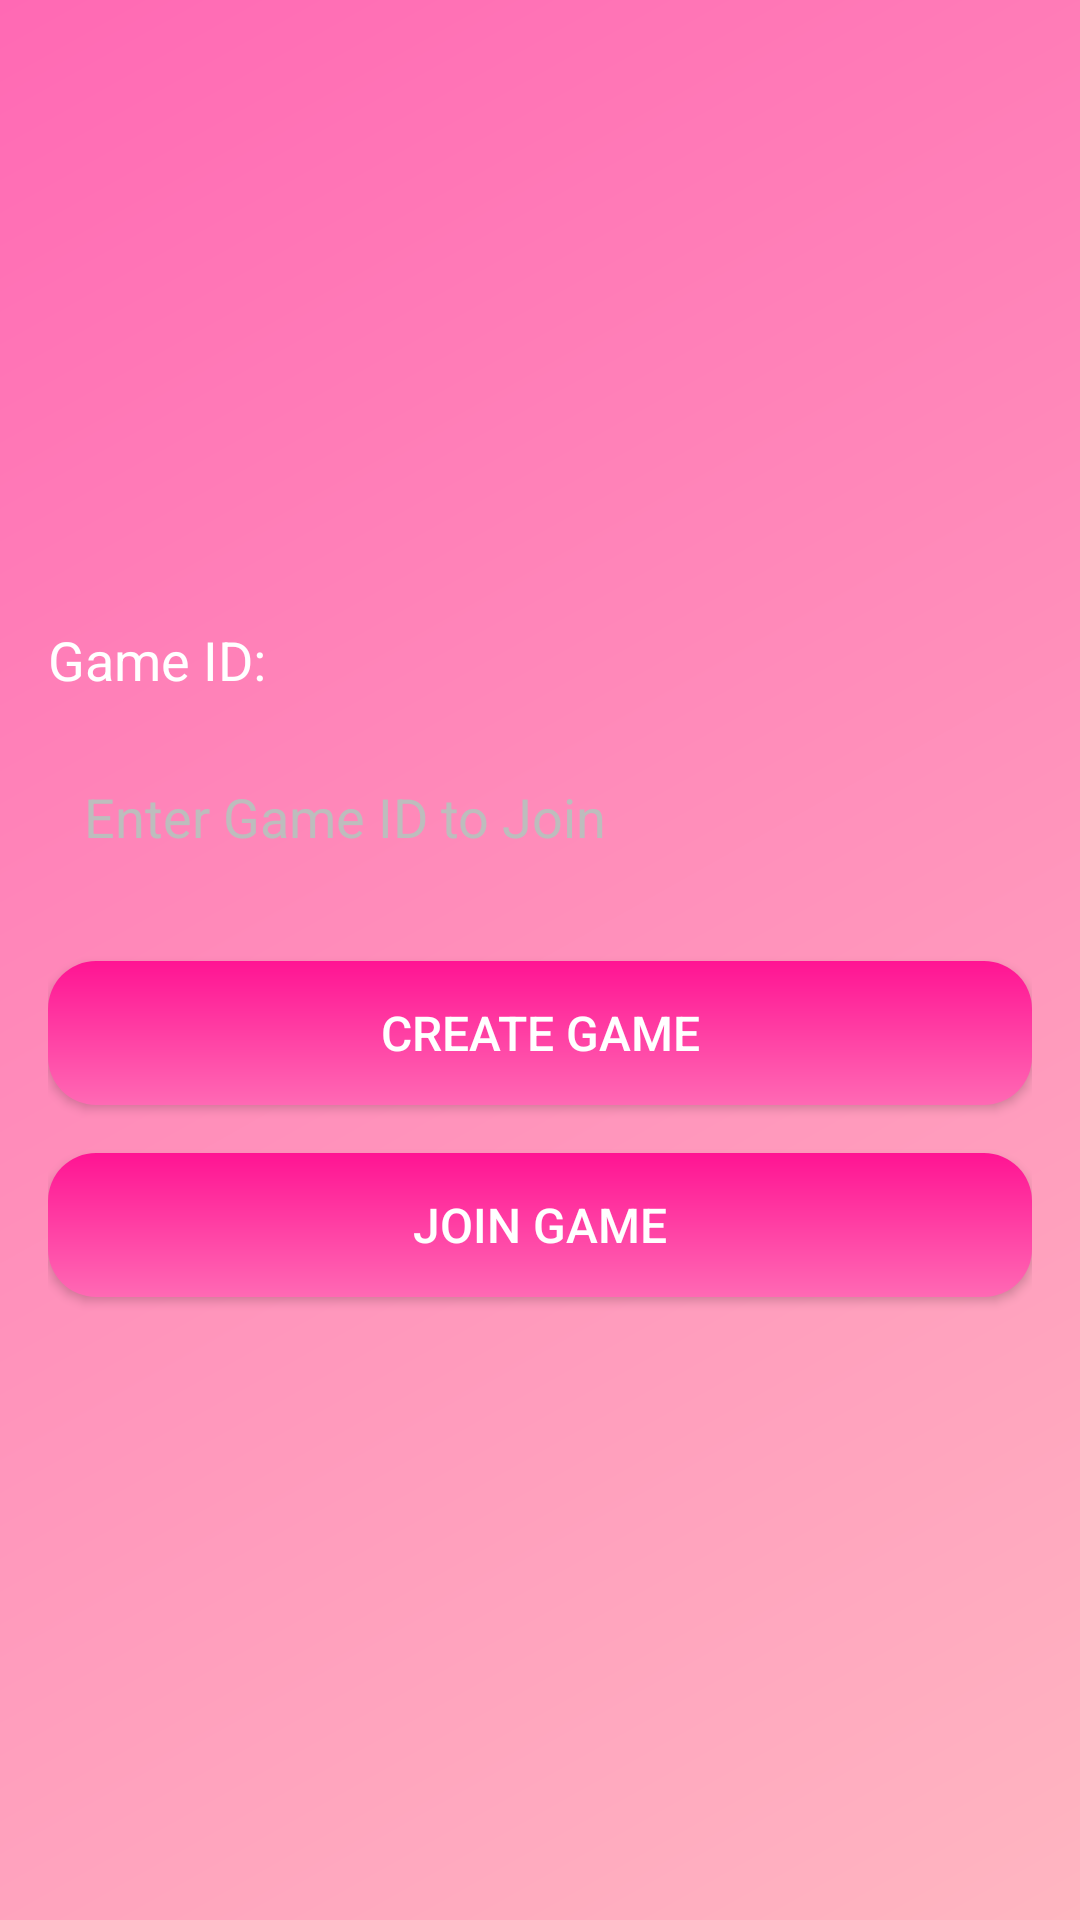

Android layout source for this screen:
<!-- AndroidManifest.xml: application theme Theme.ProChess -->
<!-- res/layout/activity_online_game.xml -->
<?xml version="1.0" encoding="utf-8"?>
<LinearLayout
    xmlns:android="http://schemas.android.com/apk/res/android"
    android:layout_width="match_parent"
    android:layout_height="match_parent"
    android:padding="16dp"
    android:orientation="vertical"
    android:gravity="center"
    android:background="@drawable/background_gradient">

    
    <TextView
        android:id="@+id/gameIdDisplay"
        android:layout_width="match_parent"
        android:layout_height="wrap_content"
        android:text="Game ID: "
        android:textSize="18sp"
        android:textColor="@android:color/white"
        android:layout_marginBottom="16dp" />

    
    <EditText
        android:id="@+id/gameIdInput"
        android:layout_width="match_parent"
        android:layout_height="wrap_content"
        android:hint="Enter Game ID to Join"
        android:padding="12dp"
        android:textColor="@android:color/white"
        android:textColorHint="#BDBDBD"
        android:background="@drawable/edit_text_background"
        android:layout_marginBottom="24dp" />

    
    <Button
        android:id="@+id/createGameButton"
        android:layout_width="match_parent"
        android:layout_height="wrap_content"
        android:text="Create Game"
        android:textSize="16sp"
        android:textColor="@android:color/white"
        android:background="@drawable/button_gradient"
        android:layout_marginBottom="16dp" />

    
    <Button
        android:id="@+id/joinGameButton"
        android:layout_width="match_parent"
        android:layout_height="wrap_content"
        android:text="Join Game"
        android:textSize="16sp"
        android:textColor="@android:color/white"
        android:background="@drawable/button_gradient" />
</LinearLayout>
<!-- resources referenced by this layout -->
<resources>
  <!-- drawable background_gradient (drawable) -->
  <shape xmlns:android="http://schemas.android.com/apk/res/android">
      <gradient
          android:angle="135"
          android:startColor="#FFB6C1"
          android:endColor="#FF69B4"
          android:type="linear" />
  </shape>
  <!-- drawable button_gradient (drawable) -->
  <shape xmlns:android="http://schemas.android.com/apk/res/android">
      <gradient
          android:angle="90"
          android:startColor="#FF69B4"
          android:endColor="#FF1493"
          android:type="linear" />
      <corners android:radius="16dp" />
      <padding
          android:left="12dp"
          android:top="8dp"
          android:right="12dp"
          android:bottom="8dp" />
  </shape>
  <style name="Theme.ProChess" parent="Theme.MaterialComponents.DayNight.DarkActionBar">
          
          <item name="colorPrimary">@color/purple_500</item>
          <item name="colorPrimaryVariant">@color/purple_700</item>
          <item name="colorOnPrimary">@color/white</item>
          
          <item name="colorSecondary">@color/teal_200</item>
          <item name="colorSecondaryVariant">@color/teal_700</item>
          <item name="colorOnSecondary">@color/black</item>
          
          <item name="android:statusBarColor">?attr/colorPrimaryVariant</item>
          
      </style>
  <color name="purple_500">#FF6200EE</color>
  <color name="purple_700">#FF3700B3</color>
  <color name="white">#FFFFFFFF</color>
  <color name="teal_200">#FF03DAC5</color>
  <color name="teal_700">#FF018786</color>
  <color name="black">#FF000000</color>
</resources>
